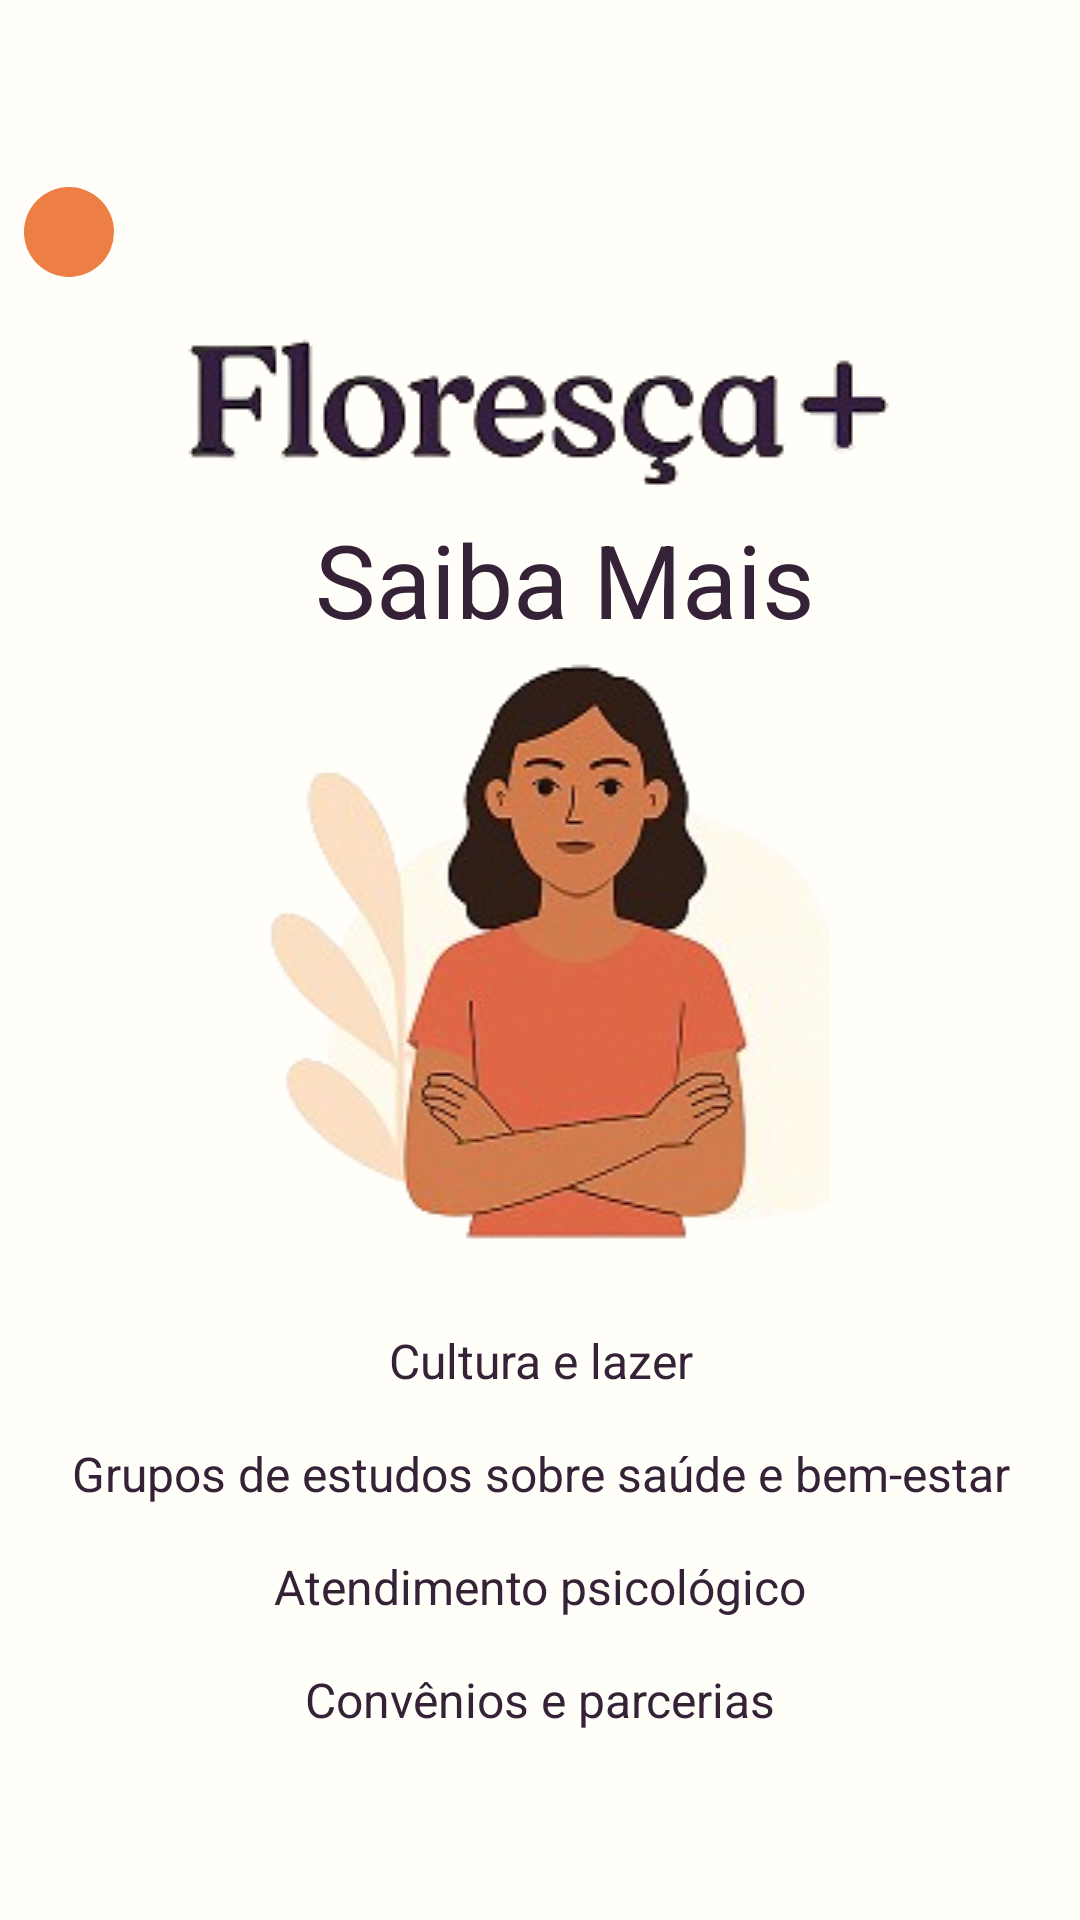

The Android layout XML behind this screen, and the referenced resources:
<!-- AndroidManifest.xml: application theme Theme.Floresça -->
<!-- res/layout/fragment_home.xml -->
<?xml version="1.0" encoding="utf-8"?>
<ScrollView xmlns:android="http://schemas.android.com/apk/res/android"
    xmlns:app="http://schemas.android.com/apk/res-auto"
    xmlns:tools="http://schemas.android.com/tools"
    android:layout_width="match_parent"
    android:layout_height="match_parent"
    android:fillViewport="true">

    <LinearLayout
        android:id="@+id/main"
        android:layout_width="match_parent"
        android:layout_height="match_parent"
        android:layout_gravity="center"
        android:background="@color/branco_laranja"
        android:gravity="center"
        android:orientation="vertical"
        android:padding="8dp"
        tools:context=".IndexActivity">


        <ImageButton
            android:id="@+id/voltar"
            android:layout_width="30sp"
            android:layout_height="30sp"
            android:layout_gravity="start"
            android:background="@drawable/rounded_back"
            android:scaleType="fitCenter"
            android:tint="#050505"
            app:srcCompat="@drawable/voltaricon" />


        <ImageView
            android:id="@+id/imageView"
            android:layout_width="match_parent"
            android:layout_height="wrap_content"
            android:layout_gravity="top"
            app:srcCompat="@drawable/logo2" />

        <TextView
            android:id="@+id/textView"
            android:layout_width="match_parent"
            android:layout_height="wrap_content"
            android:gravity="center"
            android:text="  Saiba Mais"
            android:textColor="#352236"
            android:textSize="34sp" />

        <ImageView
            android:id="@+id/imageView3"
            android:layout_width="match_parent"
            android:layout_height="wrap_content"
            app:srcCompat="@drawable/bracocruzado" />

        <TextView
            android:id="@+id/titulo_1"
            android:layout_width="match_parent"
            android:layout_height="wrap_content"
            android:layout_marginTop="16dp"
            android:gravity="center"
            android:text="Cultura e lazer"
            android:textColor="@color/roxo_escuro"
            android:textSize="16sp" />

        <TextView
            android:id="@+id/texto_1"
            android:layout_width="match_parent"
            android:layout_height="wrap_content"
            android:gravity="center"
            android:text="TextView"
            android:textColor="#000000"
            android:textSize="12sp"
            android:visibility="gone" />


        <TextView
            android:id="@+id/titulo_2"
            android:layout_width="match_parent"
            android:layout_height="wrap_content"
            android:layout_marginTop="16dp"
            android:gravity="center"
            android:text="Práticas integrativas e complementares em Saúde"
            android:textColor="@color/roxo_escuro"
            android:textSize="12sp"
            android:visibility="gone" />

        <TextView
            android:id="@+id/texto_2"
            android:layout_width="match_parent"
            android:layout_height="wrap_content"
            android:gravity="center"
            android:text="TextView"
            android:textColor="#000000"
            android:textSize="12sp"
            android:visibility="gone" />

        <TextView
            android:id="@+id/titulo_3"
            android:layout_width="match_parent"
            android:layout_height="wrap_content"
            android:layout_marginTop="16dp"
            android:gravity="center"
            android:text="Grupos de estudos sobre saúde e bem-estar"
            android:textColor="@color/roxo_escuro"
            android:textSize="16sp" />

        <TextView
            android:id="@+id/texto_3"
            android:layout_width="match_parent"
            android:layout_height="wrap_content"
            android:gravity="center"
            android:text="TextView"
            android:textColor="#000000"
            android:textSize="12sp"
            android:visibility="gone" />

        <TextView
            android:id="@+id/titulo_4"
            android:layout_width="match_parent"
            android:layout_height="wrap_content"
            android:layout_marginTop="16dp"
            android:gravity="center"
            android:text="Atendimento psicológico"
            android:textColor="@color/roxo_escuro"
            android:textSize="16sp" />

        <TextView
            android:id="@+id/texto_4"
            android:layout_width="match_parent"
            android:layout_height="wrap_content"
            android:gravity="center"
            android:text="TextView"
            android:textColor="#000000"
            android:textSize="12sp"
            android:visibility="gone" />

        <TextView
            android:id="@+id/titulo_5"
            android:layout_width="match_parent"
            android:layout_height="wrap_content"
            android:layout_marginTop="16dp"
            android:gravity="center"
            android:text="Convênios e parcerias"
            android:textColor="@color/roxo_escuro"
            android:textSize="16sp" />

        <TextView
            android:id="@+id/texto_5"
            android:layout_width="match_parent"
            android:layout_height="wrap_content"
            android:layout_marginBottom="128dp"
            android:gravity="center"
            android:text="TextView"
            android:textColor="#000000"
            android:textSize="12sp"
            android:visibility="gone" />

    </LinearLayout>
</ScrollView>
<!-- resources referenced by this layout -->
<resources>
  <color name="branco_laranja">#fffef9</color>
  <color name="roxo_escuro">#352236</color>
  <!-- drawable bracocruzado: png bitmap (drawable, 52250 bytes) -->
  <!-- drawable logo2: png bitmap (drawable, 14546 bytes) -->
  <!-- drawable rounded_back (drawable) -->
  <?xml version="1.0" encoding="utf-8"?>
  <shape android:shape="rectangle" xmlns:android="http://schemas.android.com/apk/res/android">
  
      <solid android:color="@color/laranja"/>
  
      <corners android:radius="160dp" />
  
  
  </shape>
  <style name="Theme.Floresça" parent="Theme.AppCompat.DayNight.NoActionBar" />
  <color name="laranja">#ed7e44</color>
</resources>
